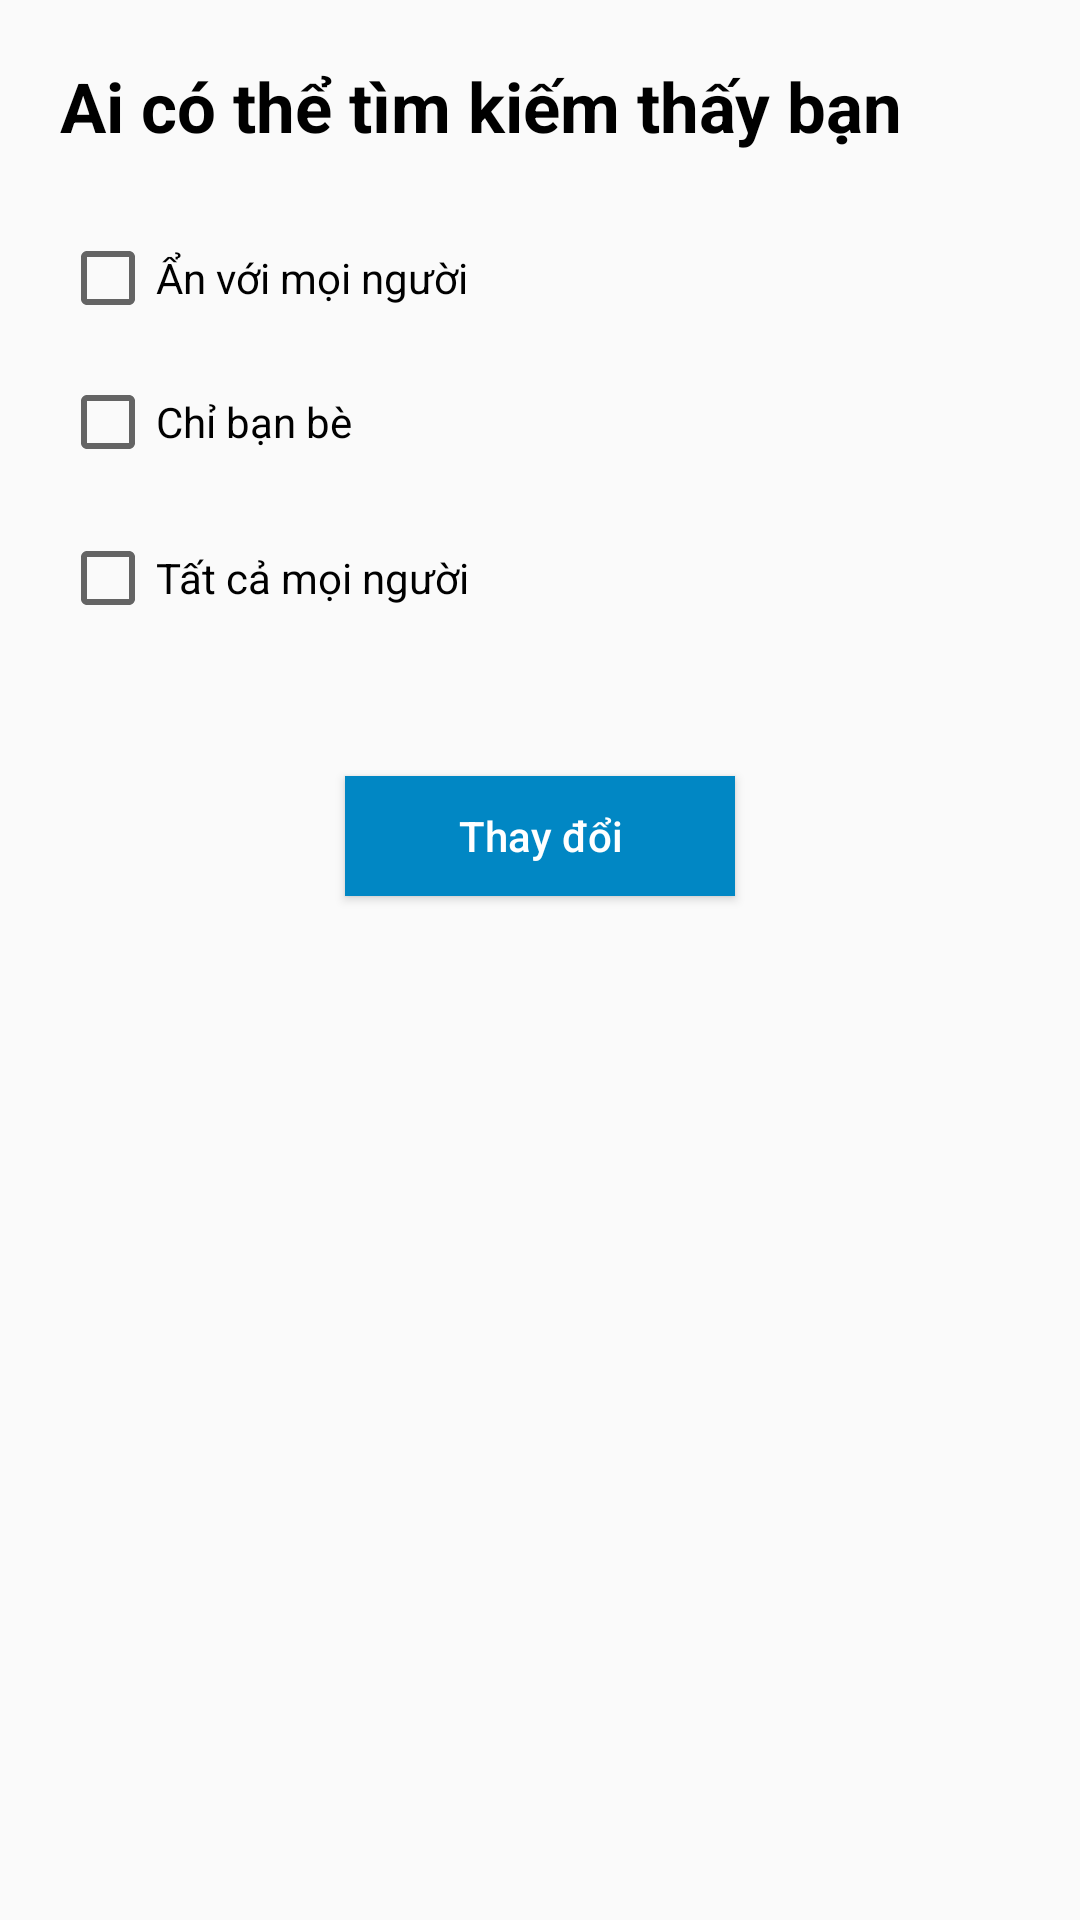

Produce the Android XML layout that renders to this screen, including the resource entries it uses.
<!-- AndroidManifest.xml: application theme Theme.Messenger -->
<!-- res/layout/activity_set_user_can_find.xml -->
<?xml version="1.0" encoding="utf-8"?>
<androidx.constraintlayout.widget.ConstraintLayout xmlns:android="http://schemas.android.com/apk/res/android"
    xmlns:app="http://schemas.android.com/apk/res-auto"
    xmlns:tools="http://schemas.android.com/tools"
    android:layout_width="match_parent"
    android:layout_height="match_parent"
    tools:context=".ui.SetUserCanFind">

    <TextView
        android:id="@+id/textView"
        android:layout_width="wrap_content"
        android:layout_height="wrap_content"
        android:layout_marginStart="20dp"
        android:layout_marginTop="20dp"
        android:textSize="23dp"
        android:textColor="@color/black"
        android:text="Ai có thể tìm kiếm thấy bạn"
        android:textStyle="bold"
        app:layout_constraintStart_toStartOf="parent"
        app:layout_constraintTop_toTopOf="parent" />

    <CheckBox
        android:id="@+id/checkBox1"
        android:layout_width="wrap_content"
        android:layout_height="wrap_content"
        android:layout_marginStart="20dp"
        android:layout_marginTop="26dp"
        android:text="Ẩn với mọi người"
        app:layout_constraintStart_toStartOf="parent"
        app:layout_constraintTop_toBottomOf="@+id/textView" />

    <CheckBox
        android:id="@+id/checkBox2"
        android:layout_width="wrap_content"
        android:layout_height="wrap_content"
        android:layout_marginStart="20dp"
        android:layout_marginTop="74dp"
        android:text="Chỉ bạn bè"
        app:layout_constraintStart_toStartOf="parent"
        app:layout_constraintTop_toBottomOf="@+id/textView" />

    <CheckBox
        android:id="@+id/checkBox3"
        android:layout_width="wrap_content"
        android:layout_height="wrap_content"
        android:layout_marginStart="20dp"
        android:layout_marginTop="126dp"
        android:text="Tất cả mọi người"
        app:layout_constraintStart_toStartOf="parent"
        app:layout_constraintTop_toBottomOf="@+id/textView" />

    <Button
        android:id="@+id/BTN_submit"
        android:layout_width="130dp"
        android:layout_height="40dp"
        android:text="Thay đổi"
        android:textAllCaps="false"
        android:textColor="@color/white"
        android:background="@color/blue"
        android:layout_marginTop="50dp"
        app:layout_constraintEnd_toEndOf="parent"
        app:layout_constraintStart_toStartOf="parent"
        app:layout_constraintTop_toBottomOf="@+id/checkBox3" />
</androidx.constraintlayout.widget.ConstraintLayout>
<!-- resources referenced by this layout -->
<resources>
  <color name="black">#FF000000</color>
  <color name="blue">#0187C4</color>
  <color name="white">#FFFFFFFF</color>
  <style name="Theme.Messenger" parent="Base.Theme.Messenger" />
  <style name="Base.Theme.Messenger" parent="Theme.AppCompat.Light.NoActionBar">
          
          
      </style>
</resources>
